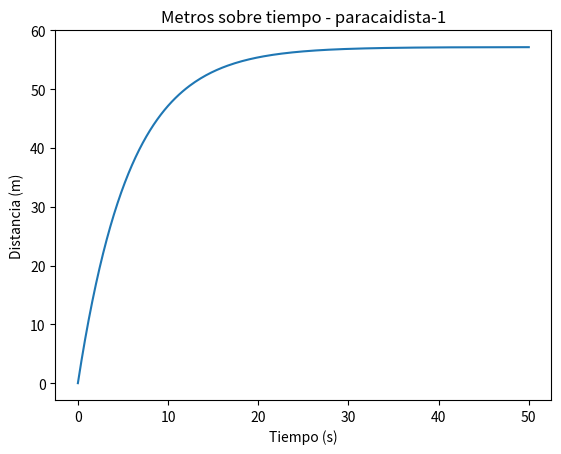
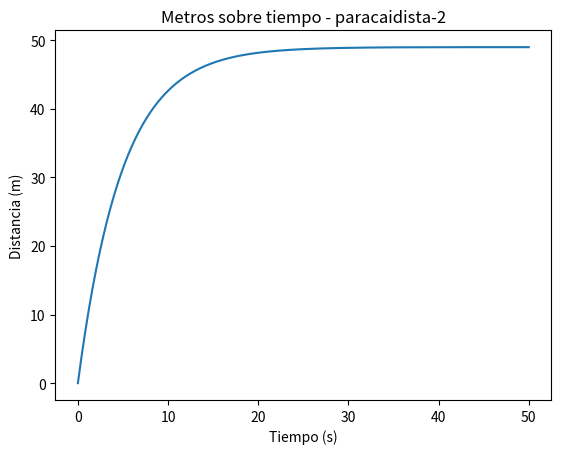

Recreate these plots in Python, in order.
import matplotlib.pyplot as plt


paracaidista1 = {
    'masa_persona': 70,
    'arrastre': 12,
    'intervalo_tiempo': 0.2,
    'tiempo_final': 50,
    'identificador': 'paracaidista-1'
}

paracaidista2 = {
    'masa_persona': 75,
    'arrastre': 15,
    'intervalo_tiempo': 0.2,
    'tiempo_final': 50,
    'identificador': 'paracaidista-2'
}


def velocidad_paraicaidista(arrastre: float, masa_persona: float,
                            intervalo_tiempo: float, identificador: str, tiempo_final: float = 60) -> None:

    global velocidad_anterior
    global velocidad_actual

    data = open(f'{identificador}.csv', 'w')
    data.write('Tiempo;Velocidad;\n')

    lista_velocidades = [0.0]
    lista_tiempo = [0.0]

    velocidad_anterior = 0.0
    velocidad_actual = 0.0

    tiempo_actual = intervalo_tiempo
    while (tiempo_actual <= tiempo_final):
        velocidad_actual = round(
            velocidad_anterior + (9.8 - (arrastre/masa_persona)*velocidad_anterior)*intervalo_tiempo, 3)

        lista_velocidades.append(velocidad_actual)
        lista_tiempo.append(tiempo_actual)

        data.write(f'{tiempo_actual};{velocidad_actual};\n')

        velocidad_anterior = velocidad_actual
        tiempo_actual = round(tiempo_actual + intervalo_tiempo, 1)

    data.close()
    plt.plot(lista_tiempo, lista_velocidades)
    plt.xlabel('Tiempo (s)')
    plt.ylabel('Distancia (m)')
    plt.title(f'Metros sobre tiempo - {identificador}')
    plt.show()


velocidad_paraicaidista(**paracaidista1)
velocidad_paraicaidista(**paracaidista2)
